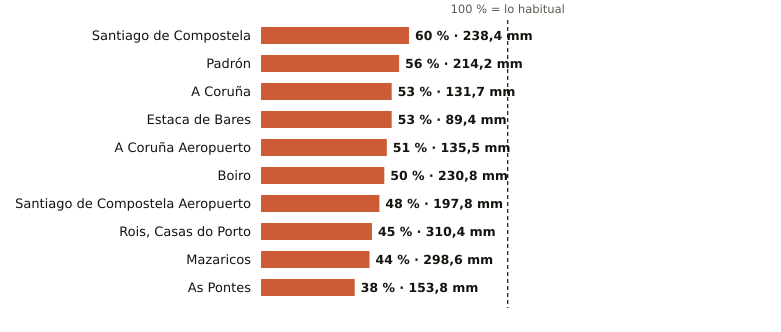

Values plotted in this chart, from the file beside it:
estacion, provincia, indicativo, mm_otono, referencia_mm, pct, periodo_referencia, hasta, hora
Santiago de Compostela, A Coruña, 1475X, 238.4, 400.3, 60, 1991-2020, 2026-11-15, 3
Padrón, A Coruña, 1473A, 214.2, 385.6, 56, 1997-2025, 2026-11-15, 3
A Coruña, A Coruña, 1387, 131.7, 247.7, 53, 1991-2020, 2026-11-15, 3
Estaca de Bares, A Coruña, 1351, 89.4, 169.4, 53, 1995-2025, 2026-11-15, 3
A Coruña Aeropuerto, A Coruña, 1387E, 135.5, 266.6, 51, 1991-2020, 2026-11-15, 3
Boiro, A Coruña, 1442U, 230.8, 465.0, 50, 1991-2020, 2026-11-15, 2
Santiago de Compostela Aeropuerto, A Coruña, 1428, 197.8, 413.8, 48, 1991-2020, 2026-11-15, 3
Rois, Casas do Porto, A Coruña, 1476R, 310.4, 693.0, 45, 1991-2020, 2026-11-15, 2
Mazaricos, A Coruña, 1406X, 298.6, 679.6, 44, 2007-2025, 2026-11-15, 3
As Pontes, A Coruña, 1363X, 153.8, 401.2, 38, 2009-2025, 2026-11-15, 2
